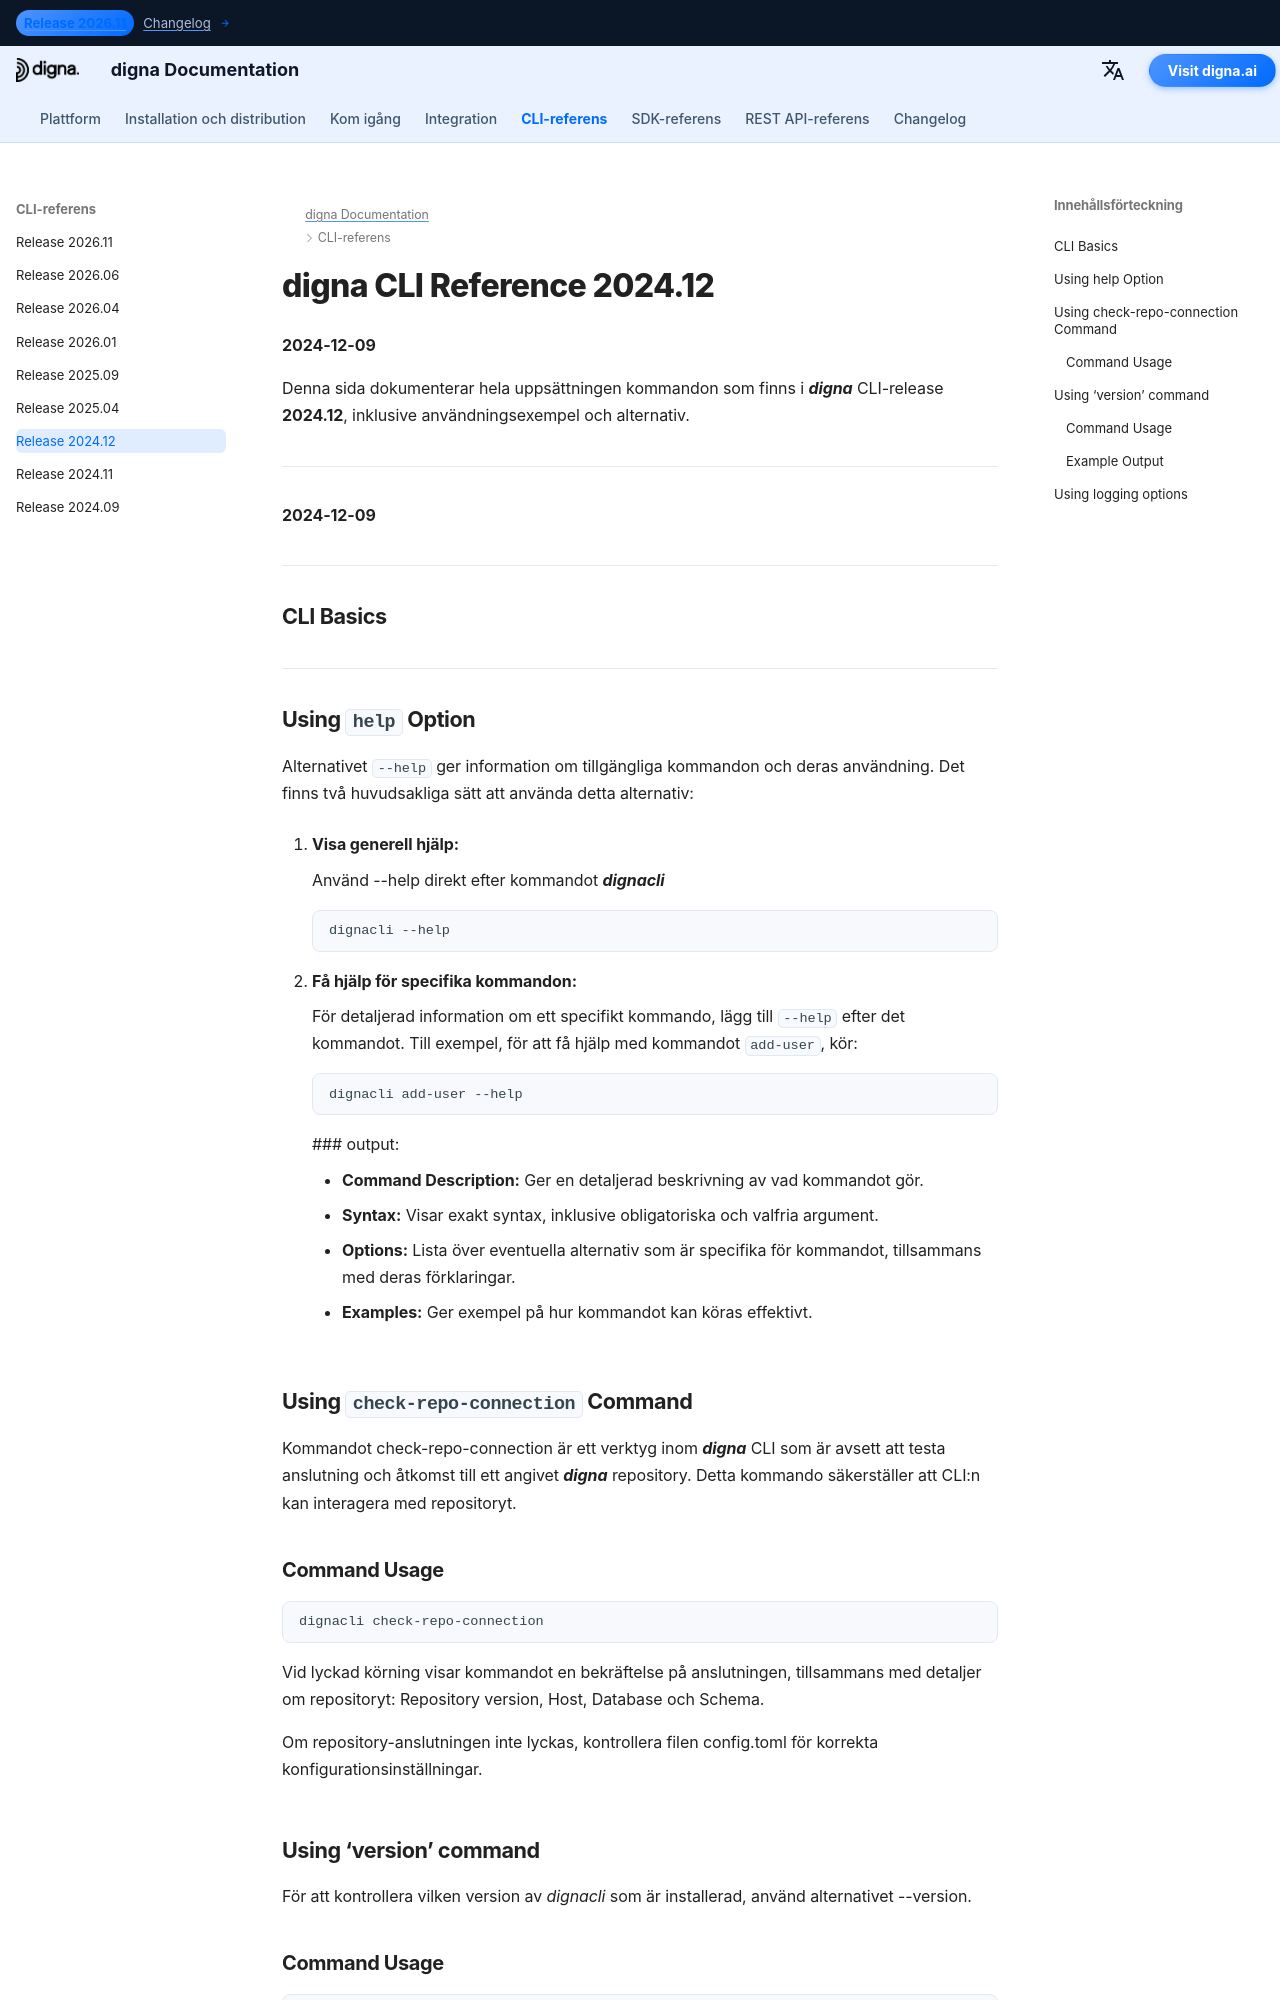

repository: dignaai/digna-docs · page: sv/cli/Command_Line_Interface_202412/index.html · generator: mkdocs

---
title: digna CLI-referens 2024.12 – Kommandon & Exempel | digna-dokumentation
description: Komplett referens för digna CLI-release 2024.12. Lär dig hur du hanterar användare, repositories och data med kommandon som add-user, check-repo-connection, upgrade-repo, inspect med mera.
image: /assets/logo_square.png
---


# digna CLI Reference 2024.12
**2024-12-09**

Denna sida dokumenterar hela uppsättningen kommandon som finns i ***digna*** CLI-release **2024.12**, inklusive användningsexempel och alternativ.

---


**2024-12-09**


---

## CLI Basics

---

## Using `help` Option

Alternativet `--help` ger information om tillgängliga kommandon och deras användning. Det finns två huvudsakliga sätt att använda detta alternativ:

1. **Visa generell hjälp:**
   
    Använd --help direkt efter kommandot ***dignacli***  
   ```bash
   dignacli --help
   ```

2. **Få hjälp för specifika kommandon:**  
  
    För detaljerad information om ett specifikt kommando, lägg till `--help` efter det kommandot.
    Till exempel, för att få hjälp med kommandot `add-user`, kör:
     ```bash
     dignacli add-user --help
     ```

     ### output:
      
     - **Command Description:** Ger en detaljerad beskrivning av vad kommandot gör.  
     - **Syntax:** Visar exakt syntax, inklusive obligatoriska och valfria argument.  
     - **Options:** Lista över eventuella alternativ som är specifika för kommandot, tillsammans med deras förklaringar.  
     - **Examples:** Ger exempel på hur kommandot kan köras effektivt.

  
## Using `check-repo-connection` Command

Kommandot check-repo-connection är ett verktyg inom ***digna*** CLI som är avsett att testa anslutning och åtkomst till ett angivet ***digna*** repository. Detta kommando säkerställer att CLI:n kan interagera med repositoryt.
      
### Command Usage
```bash
dignacli check-repo-connection
```

Vid lyckad körning visar kommandot en bekräftelse på anslutningen, tillsammans med detaljer om repositoryt: Repository version, Host, Database och Schema.  
  
Om repository-anslutningen inte lyckas, kontrollera filen config.toml för korrekta konfigurationsinställningar.

## Using ‘version’ command

För att kontrollera vilken version av *dignacli* som är installerad, använd alternativet --version.  
  
### Command Usage
```bash
dignacli --version
```
  
### Example Output
```bash
dignacli version 2024.12
```
